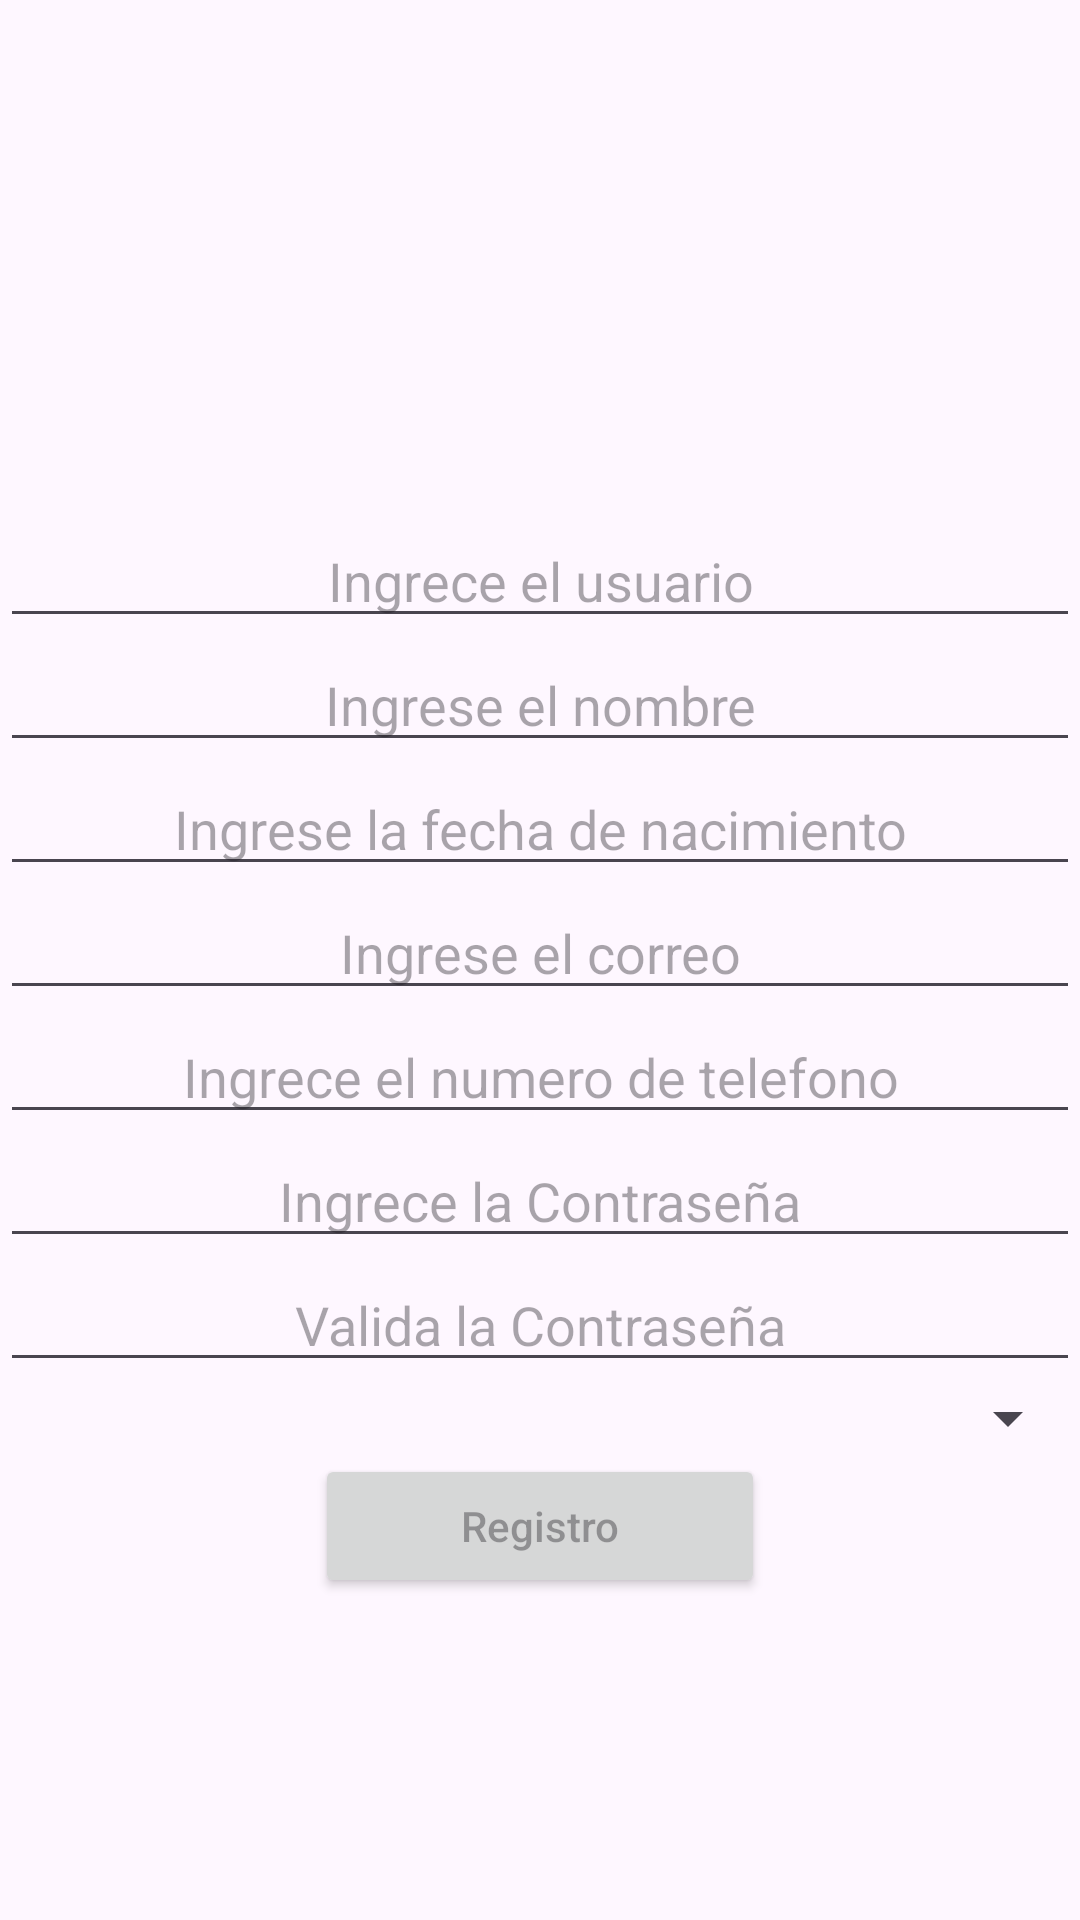

Reconstruct the res/layout file that produces this screen, plus the resources it refers to.
<!-- AndroidManifest.xml: application theme Theme.IntegradorII -->
<!-- res/layout/register.xml -->
<?xml version="1.0" encoding="utf-8"?>
<androidx.constraintlayout.widget.ConstraintLayout xmlns:android="http://schemas.android.com/apk/res/android"
    xmlns:app="http://schemas.android.com/apk/res-auto"
    xmlns:tools="http://schemas.android.com/tools"
    android:layout_width="match_parent"
    android:layout_height="match_parent">

    <LinearLayout
        android:id="@+id/linearLayout"
        android:layout_width="match_parent"
        android:layout_height="0dp"
        android:gravity="end"
        android:orientation="horizontal"
        app:layout_constraintEnd_toEndOf="parent"
        app:layout_constraintStart_toStartOf="parent"
        app:layout_constraintTop_toTopOf="parent"
        tools:ignore="MissingConstraints">

        <ImageButton
            android:id="@+id/cerrar"
            android:layout_width="wrap_content"
            android:layout_height="match_parent"
            android:background="#00000000"
            android:padding="8dp"
            app:tint="#000000"
            tools:ignore="SpeakableTextPresentCheck"
            tools:src="@android:drawable/ic_delete" />
    </LinearLayout>

    <ScrollView
        android:id="@+id/scrollView2"
        android:layout_width="match_parent"
        android:layout_height="match_parent"
        android:layout_marginTop="64dp"
        app:layout_constraintTop_toBottomOf="@+id/linearLayout"
        tools:layout_editor_absoluteX="0dp">


        <LinearLayout
            android:layout_width="match_parent"
            android:layout_height="wrap_content"
            android:layout_gravity="center"
            android:orientation="vertical">

            <EditText
                android:id="@+id/userRegister"
                android:layout_width="match_parent"
                android:layout_height="wrap_content"
                android:layout_gravity="center"
                android:ems="10"
                android:hint="@string/userRg"
                android:textAlignment="center" />

            <EditText
                android:id="@+id/nameRegister"
                android:layout_width="match_parent"
                android:layout_height="wrap_content"
                android:layout_gravity="center"
                android:ems="10"
                android:hint="@string/nameRg"
                android:textAlignment="center" />

            <EditText
                android:id="@+id/dateRegister"
                android:layout_width="match_parent"
                android:layout_height="wrap_content"
                android:layout_gravity="center"
                android:ems="10"
                android:hint="@string/dateRg"
                android:inputType="date"
                android:textAlignment="center" />

            <EditText
                android:id="@+id/mailRegister"
                android:layout_width="match_parent"
                android:layout_height="wrap_content"
                android:layout_gravity="center"
                android:ems="10"
                android:hint="@string/mailRg"
                android:inputType="textEmailAddress"
                android:textAlignment="center" />

            <EditText
                android:id="@+id/phoneRegister"
                android:layout_width="match_parent"
                android:layout_height="wrap_content"
                android:layout_gravity="center"
                android:ems="10"
                android:hint="@string/phoneRg"
                android:inputType="phone"
                android:textAlignment="center" />

            <EditText
                android:id="@+id/paswordRegister"
                android:layout_width="match_parent"
                android:layout_height="wrap_content"
                android:layout_gravity="center"
                android:ems="10"
                android:hint="@string/paswordRg"
                android:inputType="numberPassword"
                android:textAlignment="center" />


            <EditText
                android:id="@+id/paswordValidarRegister"
                android:layout_width="match_parent"
                android:layout_height="wrap_content"
                android:layout_gravity="center"
                android:ems="10"
                android:hint="@string/paswordValidarRg"
                android:inputType="numberPassword"
                android:textAlignment="center" />

            <Spinner
                android:id="@+id/gender"
                android:layout_width="match_parent"
                android:layout_height="wrap_content" />

            <Button
                android:id="@+id/btRegister"
                android:layout_width="150dp"
                android:layout_height="wrap_content"
                android:layout_gravity="center"
                android:hint="@string/registerRg" />


        </LinearLayout>
    </ScrollView>

</androidx.constraintlayout.widget.ConstraintLayout>
<!-- resources referenced by this layout -->
<resources>
  <string name="dateRg">Ingrese la fecha de nacimiento</string>
  <string name="mailRg">Ingrese el correo</string>
  <string name="nameRg">Ingrese el nombre</string>
  <string name="paswordRg">Ingrece la Contraseña</string>
  <string name="paswordValidarRg">Valida la Contraseña</string>
  <string name="phoneRg">Ingrece el numero de telefono</string>
  <string name="registerRg">Registro</string>
  <string name="userRg">Ingrece el usuario</string>
  <style name="Theme.IntegradorII" parent="Base.Theme.IntegradorII" />
  <style name="Base.Theme.IntegradorII" parent="Theme.Material3.DayNight.NoActionBar">
          
          
      </style>
</resources>
